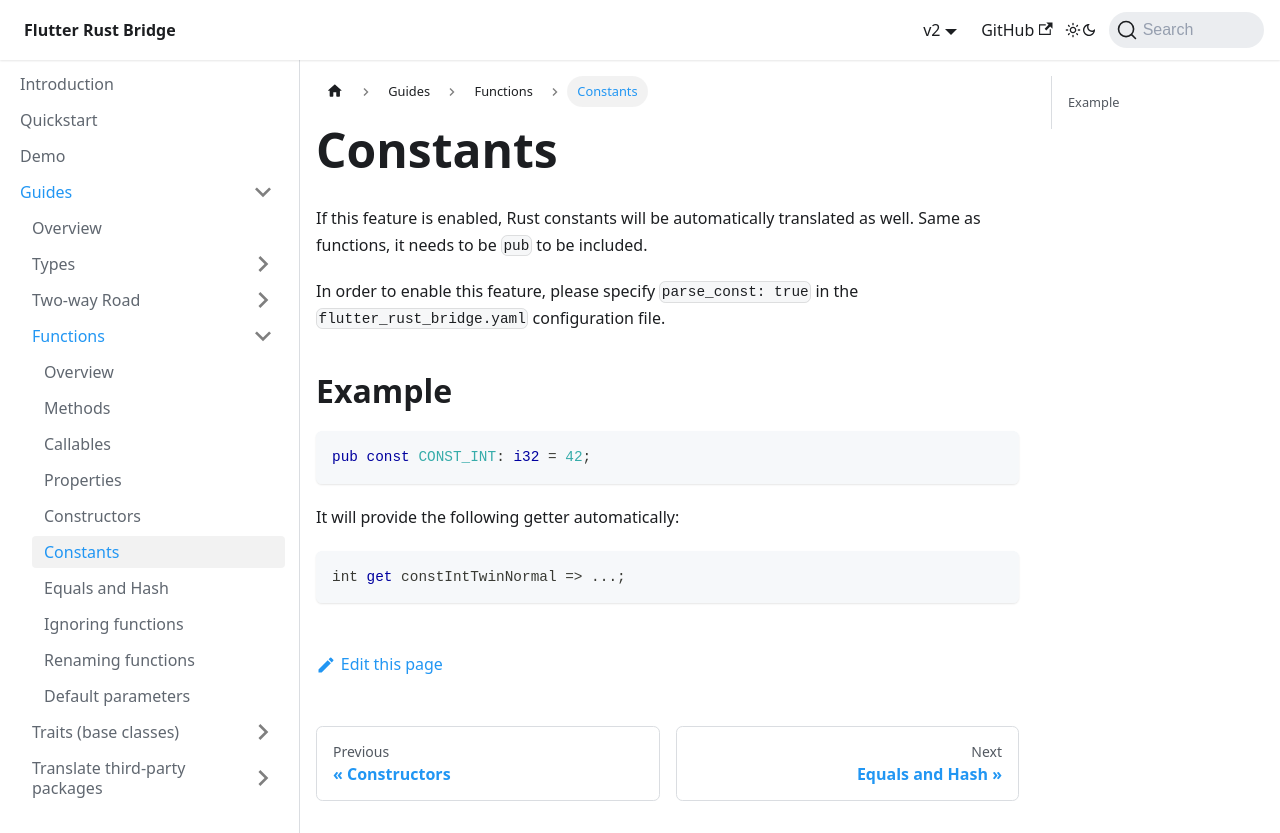

repository: fzyzcjy/flutter_rust_bridge · page: guides/functions/constants.html · generator: docusaurus

# Constants

If this feature is enabled,
Rust constants will be automatically translated as well.
Same as functions, it needs to be `pub` to be included.

In order to enable this feature, please specify `parse_const: true` in the `flutter_rust_bridge.yaml` configuration file.

## Example

```rust
pub const CONST_INT: i32 = 42;
```

It will provide the following getter automatically:

```dart
int get constIntTwinNormal => ...;
```
